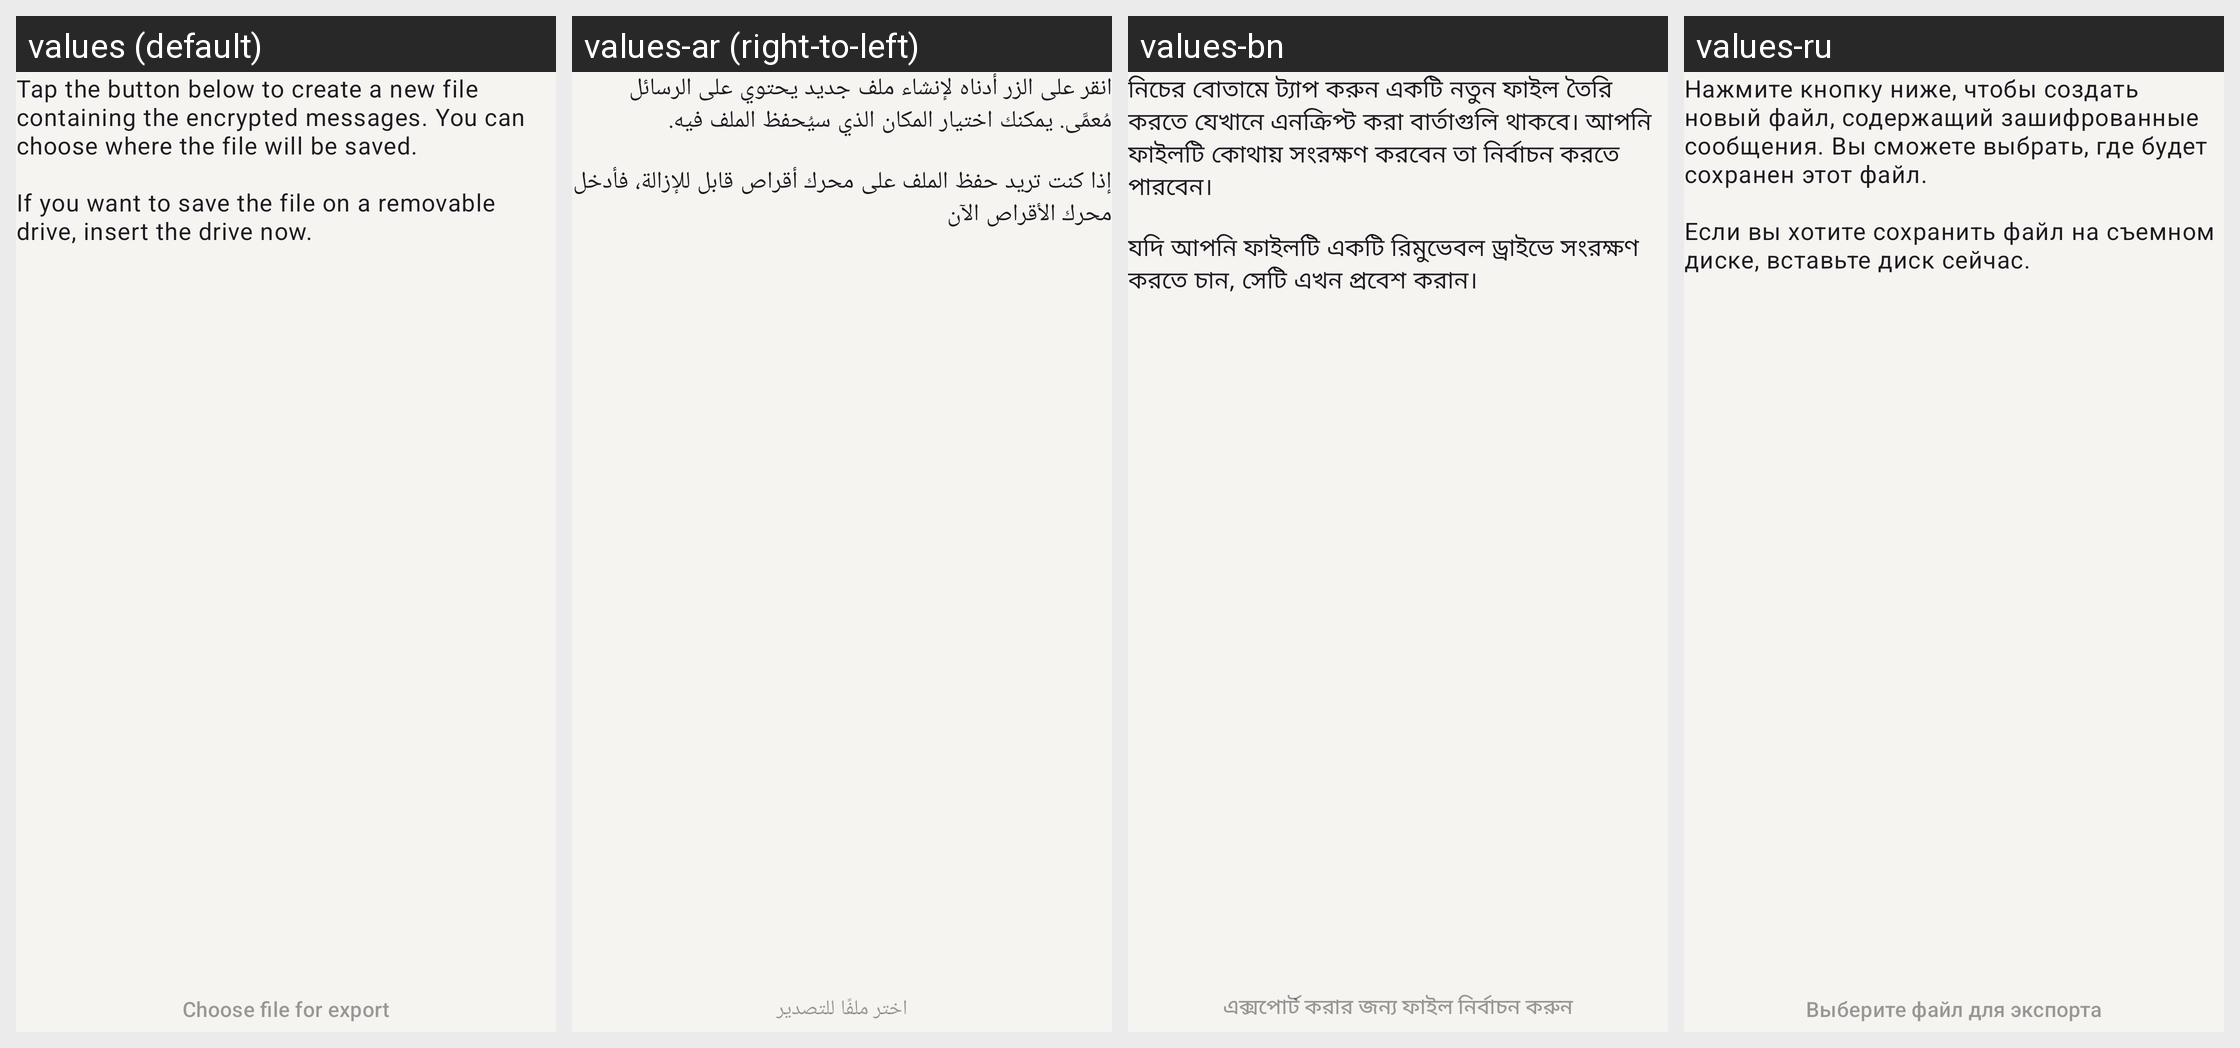

The same Android screen rendered under several of its app's locales, left to right. List the strings drawn on it with the default value and each locale's translation.
Android screen res/layout/fragment_transfer_data_send.xml rendered under 4 locales, left to right: values (default), values-ar (right-to-left), values-bn, values-ru. Device: Nexus 5 (rendered at 1080×1920; each locale shown at half size, 540×960, under a caption strip naming it); theme MycelTheme.
Other locales in the repository, not shown: values-az, values-bg, values-br, values-bs, values-ca, values-cs, values-de, values-es, values-es-rCU, values-eu, values-fa, values-fi, values-fr, values-he, values-hi, values-hu, values-is, values-it, values-ja, values-ka, values-ko, values-lt, values-mk, values-my, values-nb, values-nl, values-oc, values-pl, values-pt-rBR, values-pt-rPT, values-ro, values-sk, values-sq, values-sr, values-sv, values-sw, values-tr, values-uk, values-zh-rCN, values-zh-rTW.
Strings drawn on this screen, with the default value and each locale's value (text and hints the layout hard-codes, and strings that could not be matched under every locale, appear in the picture but are not listed):

removable_drive_send_intro
  values: Tap the button below to create a new file containing the encrypted messages. You can choose where the file will be saved.
      
      If you want to save the file on a removable drive, insert the drive now.
  values-ar: انقر على الزر أدناه لإنشاء ملف جديد يحتوي على الرسائل مُعمَّى. يمكنك اختيار المكان الذي سيُحفظ الملف فيه.
      
      إذا كنت تريد حفظ الملف على محرك أقراص قابل للإزالة، فأدخل محرك الأقراص الآن
  values-bn: নিচের বোতামে ট্যাপ করুন একটি নতুন ফাইল তৈরি করতে যেখানে এনক্রিপ্ট করা বার্তাগুলি থাকবে। আপনি ফাইলটি কোথায় সংরক্ষণ করবেন তা নির্বাচন করতে পারবেন।
      
      যদি আপনি ফাইলটি একটি রিমুভেবল ড্রাইভে সংরক্ষণ করতে চান, সেটি এখন প্রবেশ করান।
  values-ru: Нажмите кнопку ниже, чтобы создать новый файл, содержащий зашифрованные сообщения. Вы сможете выбрать, где будет сохранен этот файл.
      
      Если вы хотите сохранить файл на съемном диске, вставьте диск сейчас.

removable_drive_send_button
  values: Choose file for export
  values-ar: اختر ملفًا للتصدير
  values-bn: এক্সপোর্ট করার জন্য ফাইল নির্বাচন করুন
  values-ru: Выберите файл для экспорта
